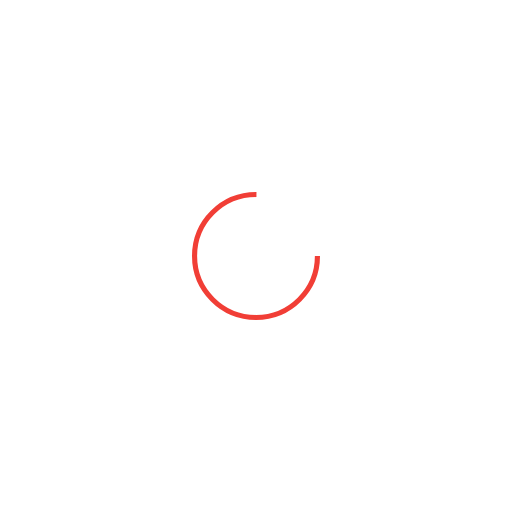
t = 0.00 s
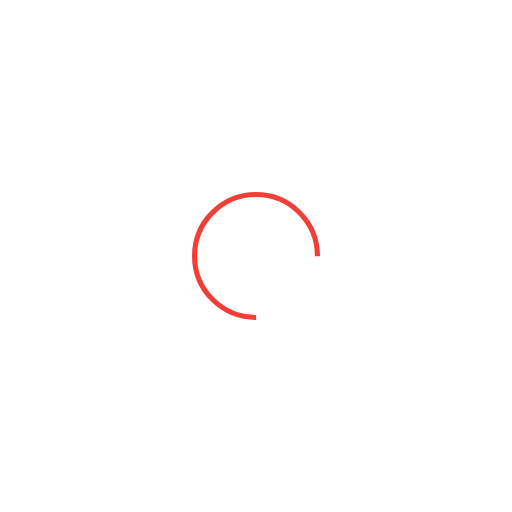
t = 0.24 s
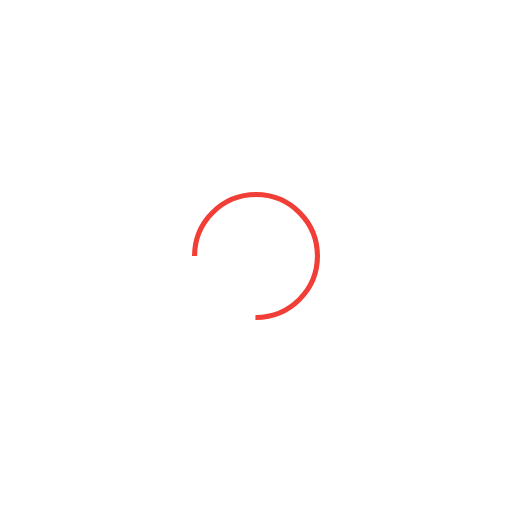
t = 0.48 s
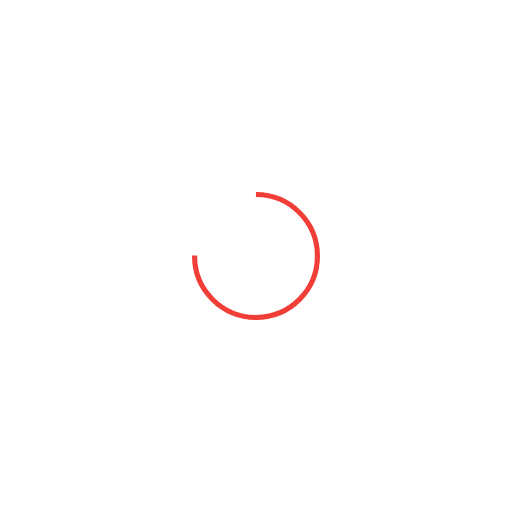
t = 0.72 s

The animated SVG that drew these frames (rendered in a browser with its animation timeline set to each time). Animation: 1 SMIL element (animateTransform=1); one cycle of 0.96 s, repeats indefinitely.

<svg xmlns="http://www.w3.org/2000/svg" xmlns:xlink="http://www.w3.org/1999/xlink" style="margin:auto;background:transparent;display:block;" width="200px" height="200px" viewBox="0 0 100 100" preserveAspectRatio="xMidYMid">
<circle cx="50" cy="50" fill="none" stroke="#f13e36" stroke-width="1" r="12" stroke-dasharray="56.548667764616276 20.84955592153876">
  <animateTransform attributeName="transform" type="rotate" repeatCount="indefinite" dur="0.9615384615384615s" values="0 50 50;360 50 50" keyTimes="0;1"></animateTransform>
</circle>
</svg>
